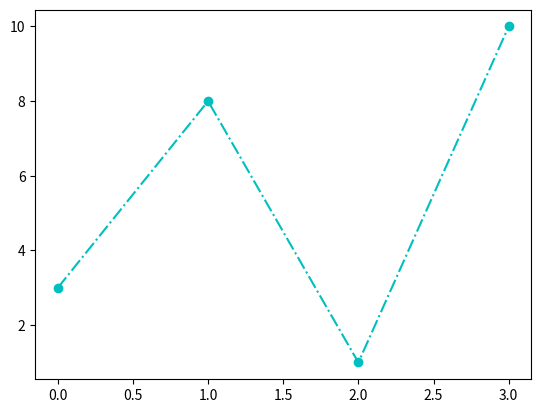

Write the Python code that produced this figure.
import matplotlib.pyplot as plt
import numpy as np
ypoints = np.array([3, 8, 1, 10])
plt.plot(ypoints, 'o-.c')
plt.show()